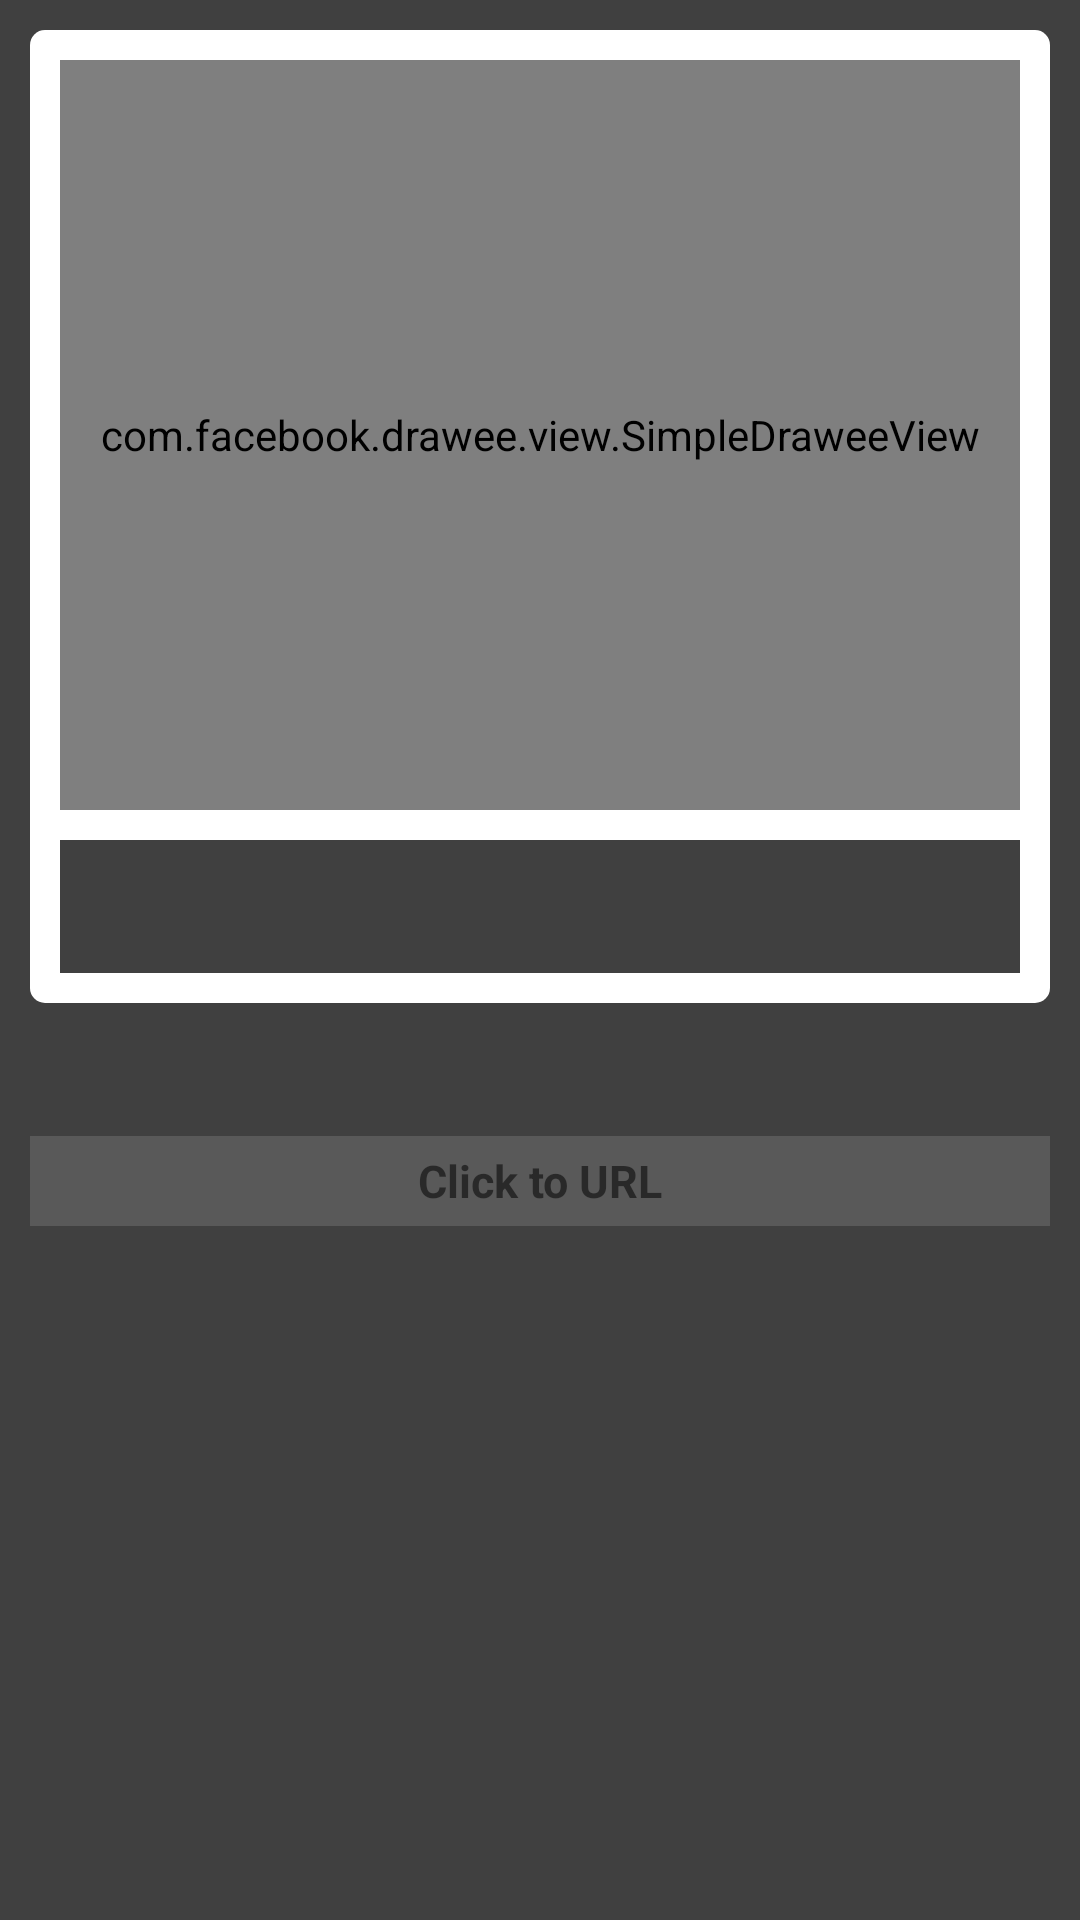

Write the Android layout XML for this screen, with the resource values it uses.
<!-- AndroidManifest.xml: application theme AppTheme -->
<!-- res/layout/activity_news_content.xml -->
<?xml version="1.0" encoding="utf-8"?>
<ScrollView android:layout_width="match_parent"
    xmlns:android="http://schemas.android.com/apk/res/android"
    android:layout_height="match_parent"
    xmlns:app="http://schemas.android.com/apk/res-auto"
    xmlns:fresco="http://schemas.android.com/tools"
    android:background="@drawable/back_gray">

    <LinearLayout xmlns:android="http://schemas.android.com/apk/res/android"
        android:orientation="vertical"
        android:layout_width="match_parent"
        android:layout_height="match_parent"
        android:padding="10dp"
        >
        <LinearLayout
            android:layout_width="match_parent"
            android:layout_height="wrap_content"
            android:orientation="vertical"
            android:background="@drawable/back_white_corner"
            >

            <com.facebook.drawee.view.SimpleDraweeView
                android:id="@+id/ImageView_title"
                android:layout_width="match_parent"
                android:layout_height="250dp"
                android:layout_gravity="center"
                app:failureImage="@drawable/no_image"
                android:background="@color/colorGraylittle"
                android:layout_marginLeft="10dp"
                android:layout_marginRight="10dp"
                android:layout_marginBottom="10dp"
                android:layout_marginTop="10dp"
                android:adjustViewBounds="true"

                />
            <TextView
                android:id="@+id/TextView_title"
                android:layout_width="match_parent"
                android:layout_height="wrap_content"
                android:textSize="18sp"
                android:textStyle="bold"
                android:textColor="@android:color/white"
                android:background="@color/colorGray"
                android:gravity="center"
                android:layout_gravity="center"
                android:layout_marginLeft="10dp"
                android:layout_marginRight="10dp"
                android:layout_marginBottom="10dp"
                android:padding="10dp"
                />
        </LinearLayout>

        <TextView
            android:id="@+id/TextView_content_detail"
            android:layout_width="match_parent"
            android:layout_height="wrap_content"
            android:textSize="18sp"
            android:textColor="@android:color/white"
            android:gravity="center_horizontal"
            android:padding="10dp"
            android:scrollbars="vertical"
            />
        <TextView
            android:id="@+id/TextView_URL"
            android:layout_width="match_parent"
            android:layout_height="30dp"
            android:text="Click to URL"
            android:textSize="15sp"
            android:textStyle="bold"
            android:gravity="center"
            android:background="#77777777"
            android:clickable="true"
            android:layout_marginBottom="5dp"
            />

    </LinearLayout>

</ScrollView>
<!-- resources referenced by this layout -->
<resources>
  <color name="colorGray">#404040</color>
  <color name="colorGraylittle">#454545</color>
  <!-- drawable back_gray (drawable-v24) -->
  <?xml version="1.0" encoding="utf-8"?>
  <selector xmlns:android="http://schemas.android.com/apk/res/android">
      <item >
          <shape android:shape="rectangle">
              <solid android:color="@color/colorGray"/>
          </shape>
      </item>
  </selector>
  <!-- drawable back_white_corner (drawable-v24) -->
  <?xml version="1.0" encoding="utf-8"?>
  <selector xmlns:android="http://schemas.android.com/apk/res/android">
      <item >
          <shape android:shape="rectangle">
              <solid android:color="@android:color/white"/>
              <corners android:radius="5dp"/>
          </shape>
      </item>
  </selector>
  <!-- drawable no_image: jpg bitmap (drawable, 65918 bytes) -->
  <style name="AppTheme" parent="Theme.AppCompat.Light.DarkActionBar">
          
          
          <item name="colorPrimary">@color/colorGray</item>
          
          <item name="colorPrimaryDark">@color/colorGray</item>
          <item name="colorAccent">@color/colorAccent</item>
      </style>
  <color name="colorAccent">#D81B60</color>
</resources>
